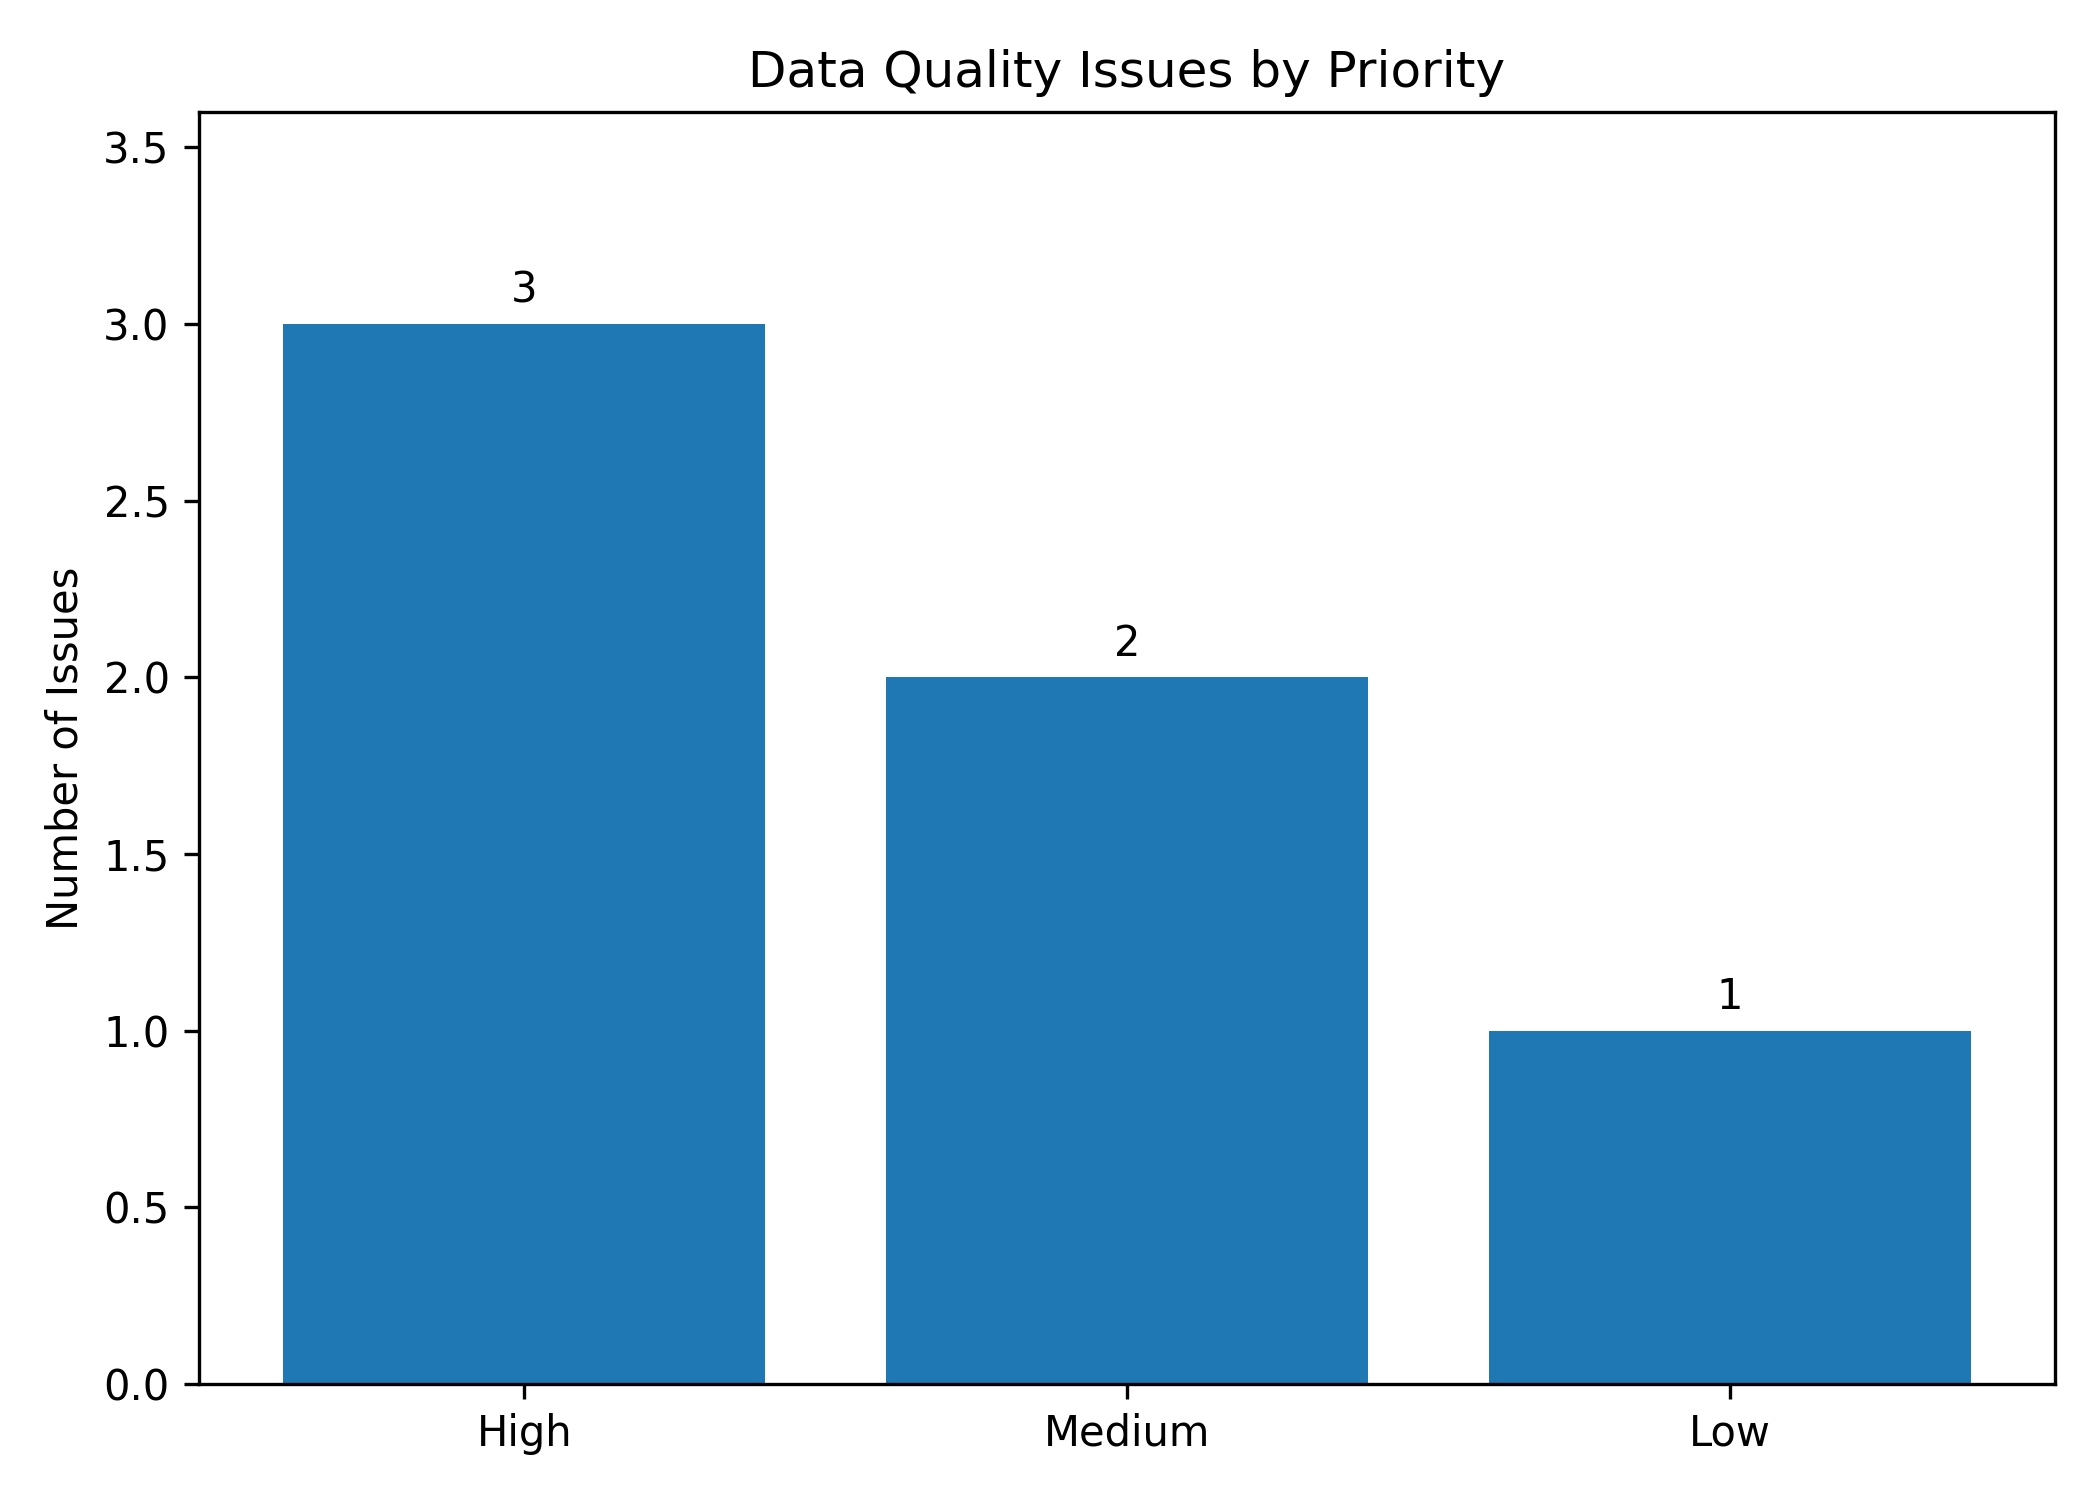

The data file committed next to this chart (first rows):
issue_id, issue_type, record_id, member_id, description, priority, recommended_action
ISS-001, Mapping without master member, P011, M013, Member ID tidak ditemukan di master angg…, High, Verifikasi ID dan dokumen keanggotaan
ISS-002, Member without mapping, -, M012, Anggota aktif belum memiliki data pemeta…, High, Konfirmasi status kebun dan jadwalkan ve…
ISS-003, Missing NIK, -, M012, Status NIK tercatat Missing, High, Tindak lanjuti kelengkapan administrasi
ISS-004, Potential duplicate plot, P002; P013, M002, Dua plot memiliki atribut yang sama, Medium, Verifikasi geometri GIS atau dokumen lap…
ISS-005, Potential duplicate plot, P005; P012, M006, Dua plot memiliki atribut yang sama, Medium, Verifikasi geometri GIS atau dokumen lap…
ISS-006, Member without mapping, -, M005, Anggota berstatus Inactive belum memilik…, Low, Konfirmasi apakah pemetaan masih diperlu…
